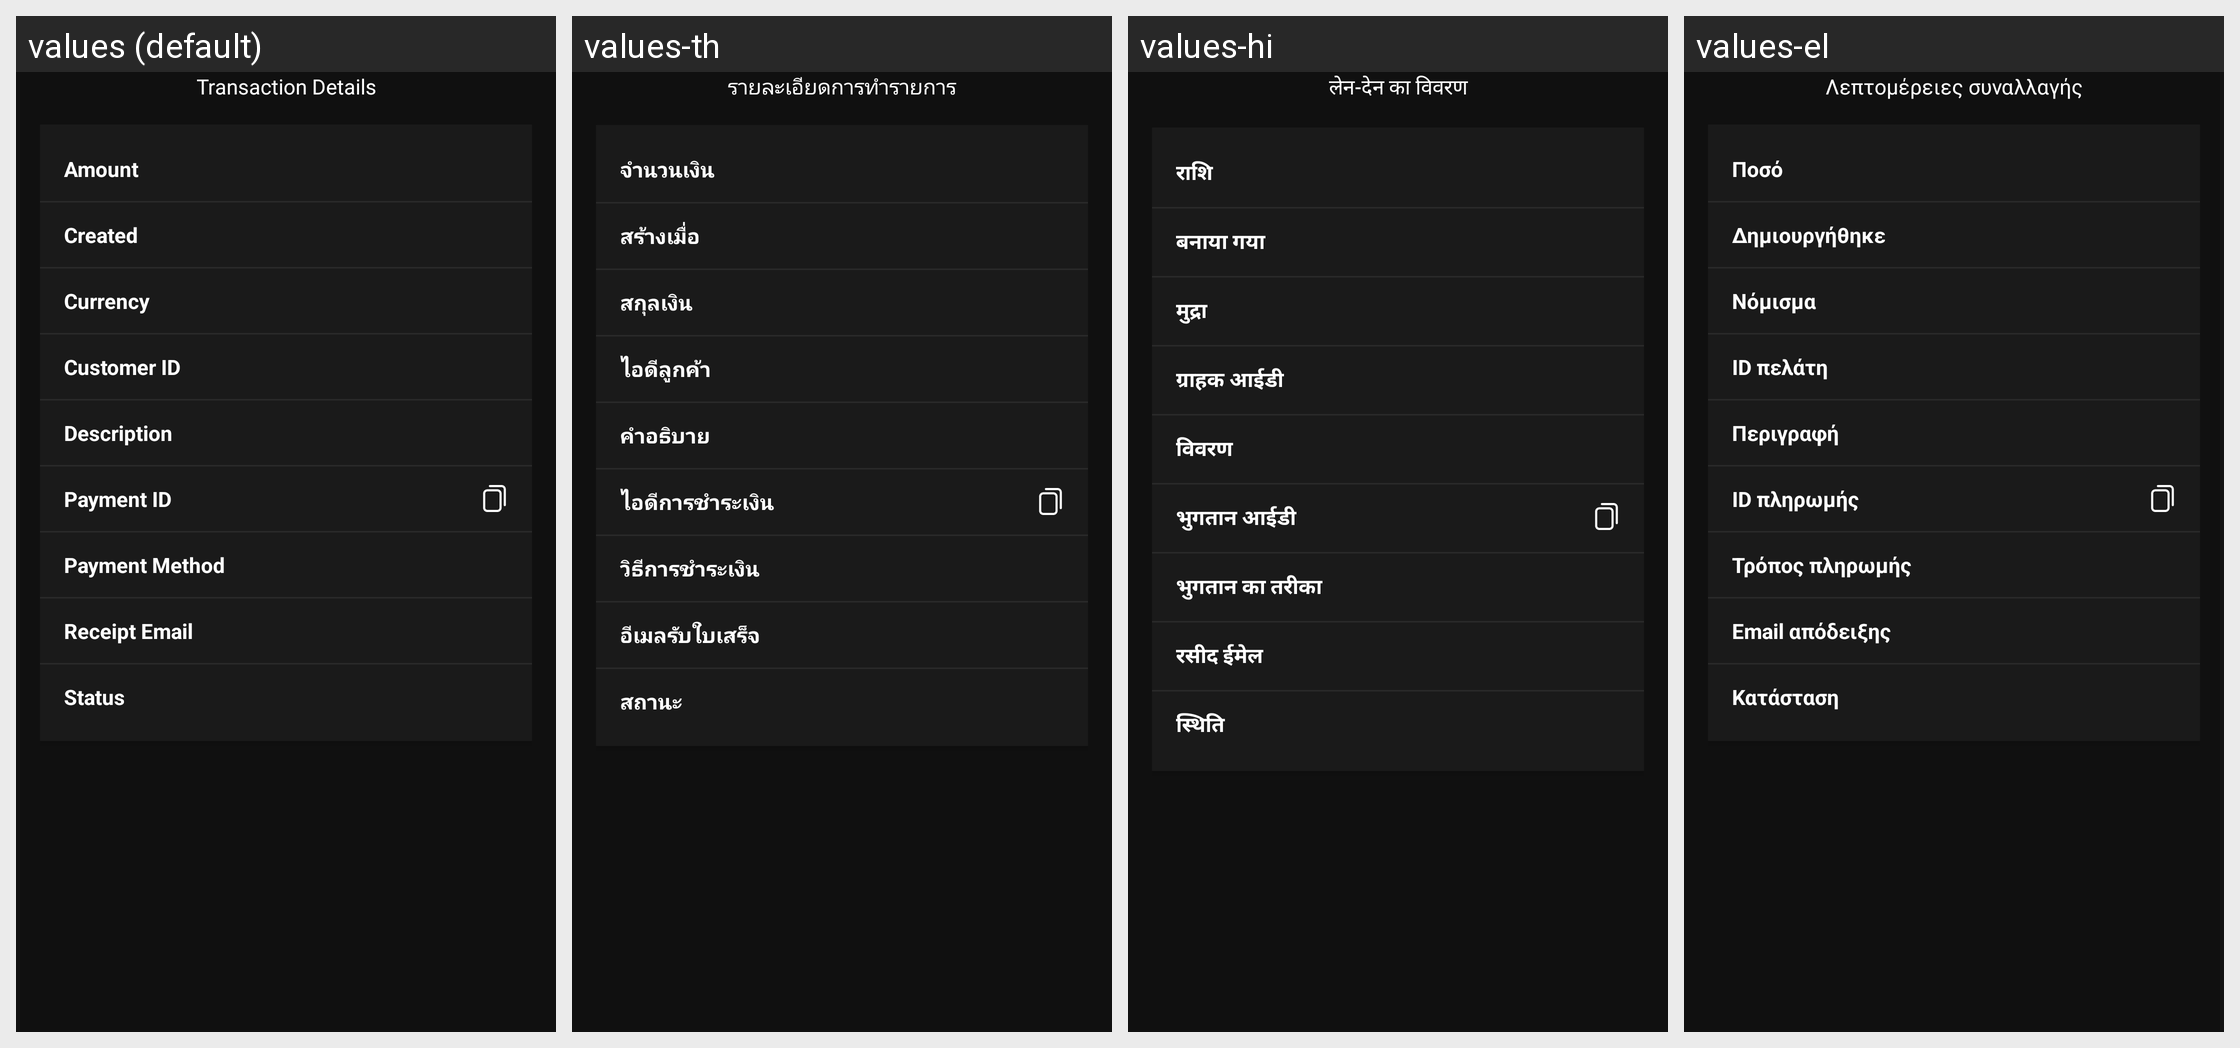

The same Android screen rendered under several of its app's locales, left to right. List the strings drawn on it with the default value and each locale's translation.
Android screen res/layout/activity_transaction_detail_screen.xml rendered under 4 locales, left to right: values (default), values-th, values-hi, values-el. Device: Nexus 5 (rendered at 1080×1920; each locale shown at half size, 540×960, under a caption strip naming it); theme AppTheme.
Other locales in the repository, not shown: values-da, values-de, values-es, values-fr, values-it, values-ja, values-ko, values-ru, values-sv, values-tr, values-uk, values-vi, values-zh.
Strings drawn on this screen, with the default value and each locale's value (text and hints the layout hard-codes, and strings that could not be matched under every locale, appear in the picture but are not listed):

transection_details
  values: Transaction Details
  values-th: รายละเอียดการทำรายการ
  values-hi: लेन-देन का विवरण
  values-el: Λεπτομέρειες συναλλαγής

amount
  values: Amount
  values-th: จำนวนเงิน
  values-hi: राशि
  values-el: Ποσό

created
  values: Created
  values-th: สร้างเมื่อ
  values-hi: बनाया गया
  values-el: Δημιουργήθηκε

currency
  values: Currency
  values-th: สกุลเงิน
  values-hi: मुद्रा
  values-el: Νόμισμα

customer_id
  values: Customer ID
  values-th: ไอดีลูกค้า
  values-hi: ग्राहक आईडी
  values-el: ID πελάτη

description
  values: Description
  values-th: คำอธิบาย
  values-hi: विवरण
  values-el: Περιγραφή

payment_id
  values: Payment ID
  values-th: ไอดีการชำระเงิน
  values-hi: भुगतान आईडी
  values-el: ID πληρωμής

payment_method
  values: Payment Method
  values-th: วิธีการชำระเงิน
  values-hi: भुगतान का तरीका
  values-el: Τρόπος πληρωμής

receipt_email
  values: Receipt Email
  values-th: อีเมลรับใบเสร็จ
  values-hi: रसीद ईमेल
  values-el: Email απόδειξης

status
  values: Status
  values-th: สถานะ
  values-hi: स्थिति
  values-el: Κατάσταση
